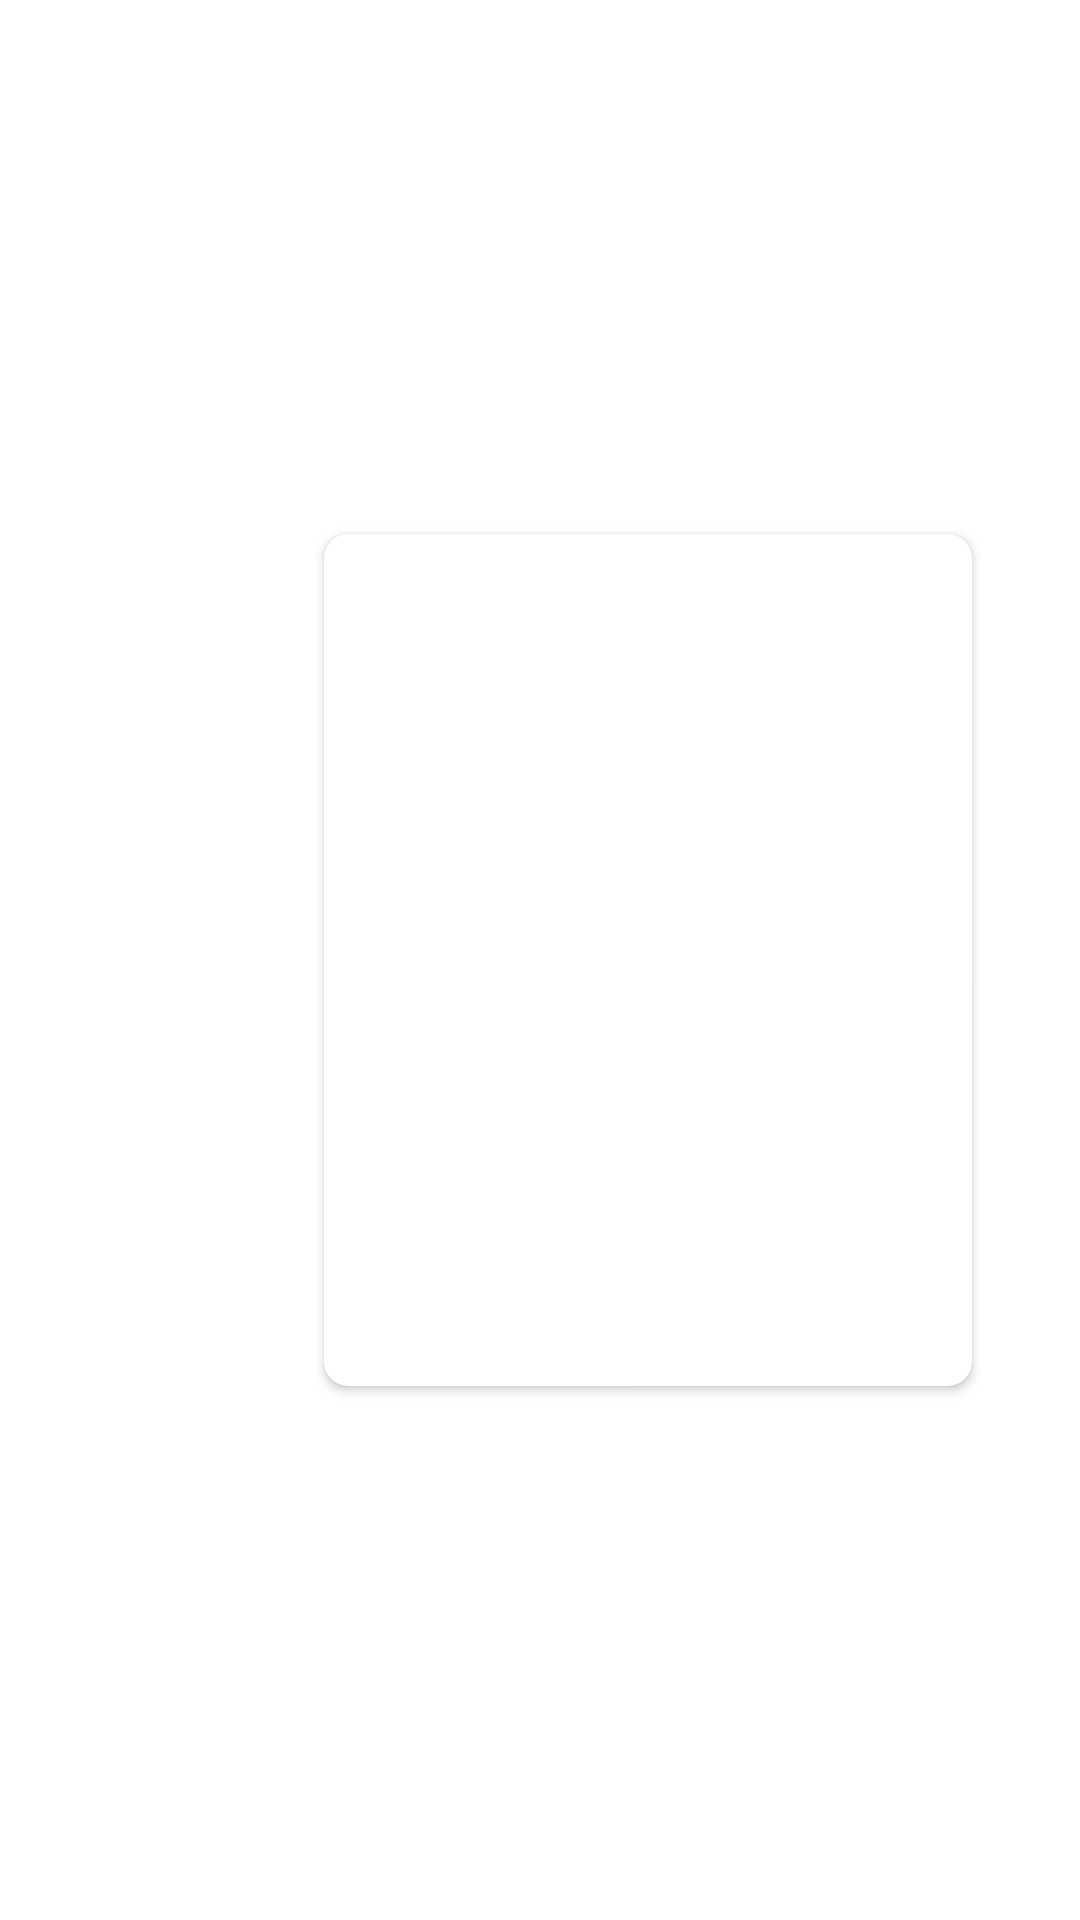

Here is an Android app screen rendered from its layout file. Give the layout XML and the strings, colors and styles it references.
<!-- AndroidManifest.xml: application theme Theme.NyBeautifulDesigns -->
<!-- res/layout/design_first_item_three.xml -->
<?xml version="1.0" encoding="utf-8"?>
<androidx.constraintlayout.widget.ConstraintLayout xmlns:android="http://schemas.android.com/apk/res/android"
    xmlns:app="http://schemas.android.com/apk/res-auto"
    xmlns:tools="http://schemas.android.com/tools"
    android:layout_width="wrap_content"
    android:layout_height="300dp"
    android:layout_marginEnd="-24dp"
    android:paddingStart="72dp">

    <androidx.cardview.widget.CardView
        android:id="@+id/item_card"
        android:layout_width="216dp"
        android:layout_height="284dp"
        app:cardCornerRadius="8dp"
        app:layout_constraintBottom_toBottomOf="parent"
        app:layout_constraintLeft_toLeftOf="parent"
        app:layout_constraintRight_toRightOf="parent"
        app:layout_constraintTop_toTopOf="parent"
        tools:cardBackgroundColor="@color/grey" />

    <ImageView
        android:id="@+id/item_image"
        android:layout_width="162dp"
        android:layout_height="156dp"
        android:layout_marginEnd="-16dp"
        android:elevation="7dp"
        app:layout_constraintBottom_toBottomOf="@id/item_card"
        app:layout_constraintRight_toRightOf="@id/item_card"
        app:layout_constraintTop_toTopOf="@id/item_card" />

    <ImageView
        android:id="@+id/heart"
        android:layout_width="24dp"
        android:layout_height="24dp"
        android:layout_margin="12dp"
        android:background="@drawable/heart"
        android:backgroundTint="@color/white"
        android:elevation="6dp"
        app:layout_constraintRight_toRightOf="@id/item_card"
        app:layout_constraintTop_toTopOf="@id/item_card" />

    <ImageView
        android:id="@+id/next"
        android:layout_width="24dp"
        android:layout_height="24dp"
        android:layout_margin="12dp"
        android:background="@drawable/ic_trending_flat"
        android:backgroundTint="@color/white"
        android:elevation="6dp"
        app:layout_constraintBottom_toBottomOf="@id/item_card"
        app:layout_constraintRight_toRightOf="@id/item_card" />

    <TextView
        android:id="@+id/tv_brand"
        android:layout_width="wrap_content"
        android:layout_height="wrap_content"
        android:layout_marginStart="8dp"
        android:layout_marginTop="8dp"
        android:elevation="6dp"
        android:textColor="@color/white"
        android:textSize="16sp"
        app:layout_constraintLeft_toLeftOf="@id/item_card"
        app:layout_constraintTop_toTopOf="@id/item_card"
        tools:text="Nike" />

    <TextView
        android:id="@+id/tv_name"
        android:layout_width="wrap_content"
        android:layout_height="wrap_content"
        android:layout_marginStart="8dp"
        android:elevation="6dp"
        android:textColor="@color/white"
        android:textSize="22sp"
        android:textStyle="bold"
        app:layout_constraintLeft_toLeftOf="@id/item_card"
        app:layout_constraintTop_toBottomOf="@id/tv_brand"
        tools:text="Air-Max" />

    <TextView
        android:id="@+id/tv_cost"
        android:layout_width="wrap_content"
        android:layout_height="wrap_content"
        android:layout_marginStart="8dp"
        android:elevation="6dp"
        android:textColor="@color/white"
        android:textSize="16sp"
        app:layout_constraintLeft_toLeftOf="@id/item_card"
        app:layout_constraintTop_toBottomOf="@id/tv_name"
        tools:text="160$" />

</androidx.constraintlayout.widget.ConstraintLayout>
<!-- resources referenced by this layout -->
<resources>
  <color name="grey">#8B8B8B</color>
  <color name="white">#FFFFFFFF</color>
  <style name="Theme.NyBeautifulDesigns" parent="Theme.MaterialComponents.DayNight.NoActionBar">
          
          <item name="colorPrimary">@color/purple_500</item>
          <item name="colorPrimaryVariant">@color/purple_700</item>
          <item name="colorOnPrimary">@color/white</item>
          
          <item name="colorSecondary">@color/teal_200</item>
          <item name="colorSecondaryVariant">@color/teal_700</item>
          <item name="colorOnSecondary">@color/black</item>
          
          <item name="android:statusBarColor" tools:targetApi="l">?attr/colorPrimaryVariant</item>
          
      </style>
  <color name="purple_500">#FF6200EE</color>
  <color name="purple_700">#FF3700B3</color>
  <color name="teal_200">#FF03DAC5</color>
  <color name="teal_700">#FF018786</color>
  <color name="black">#FF000000</color>
</resources>
